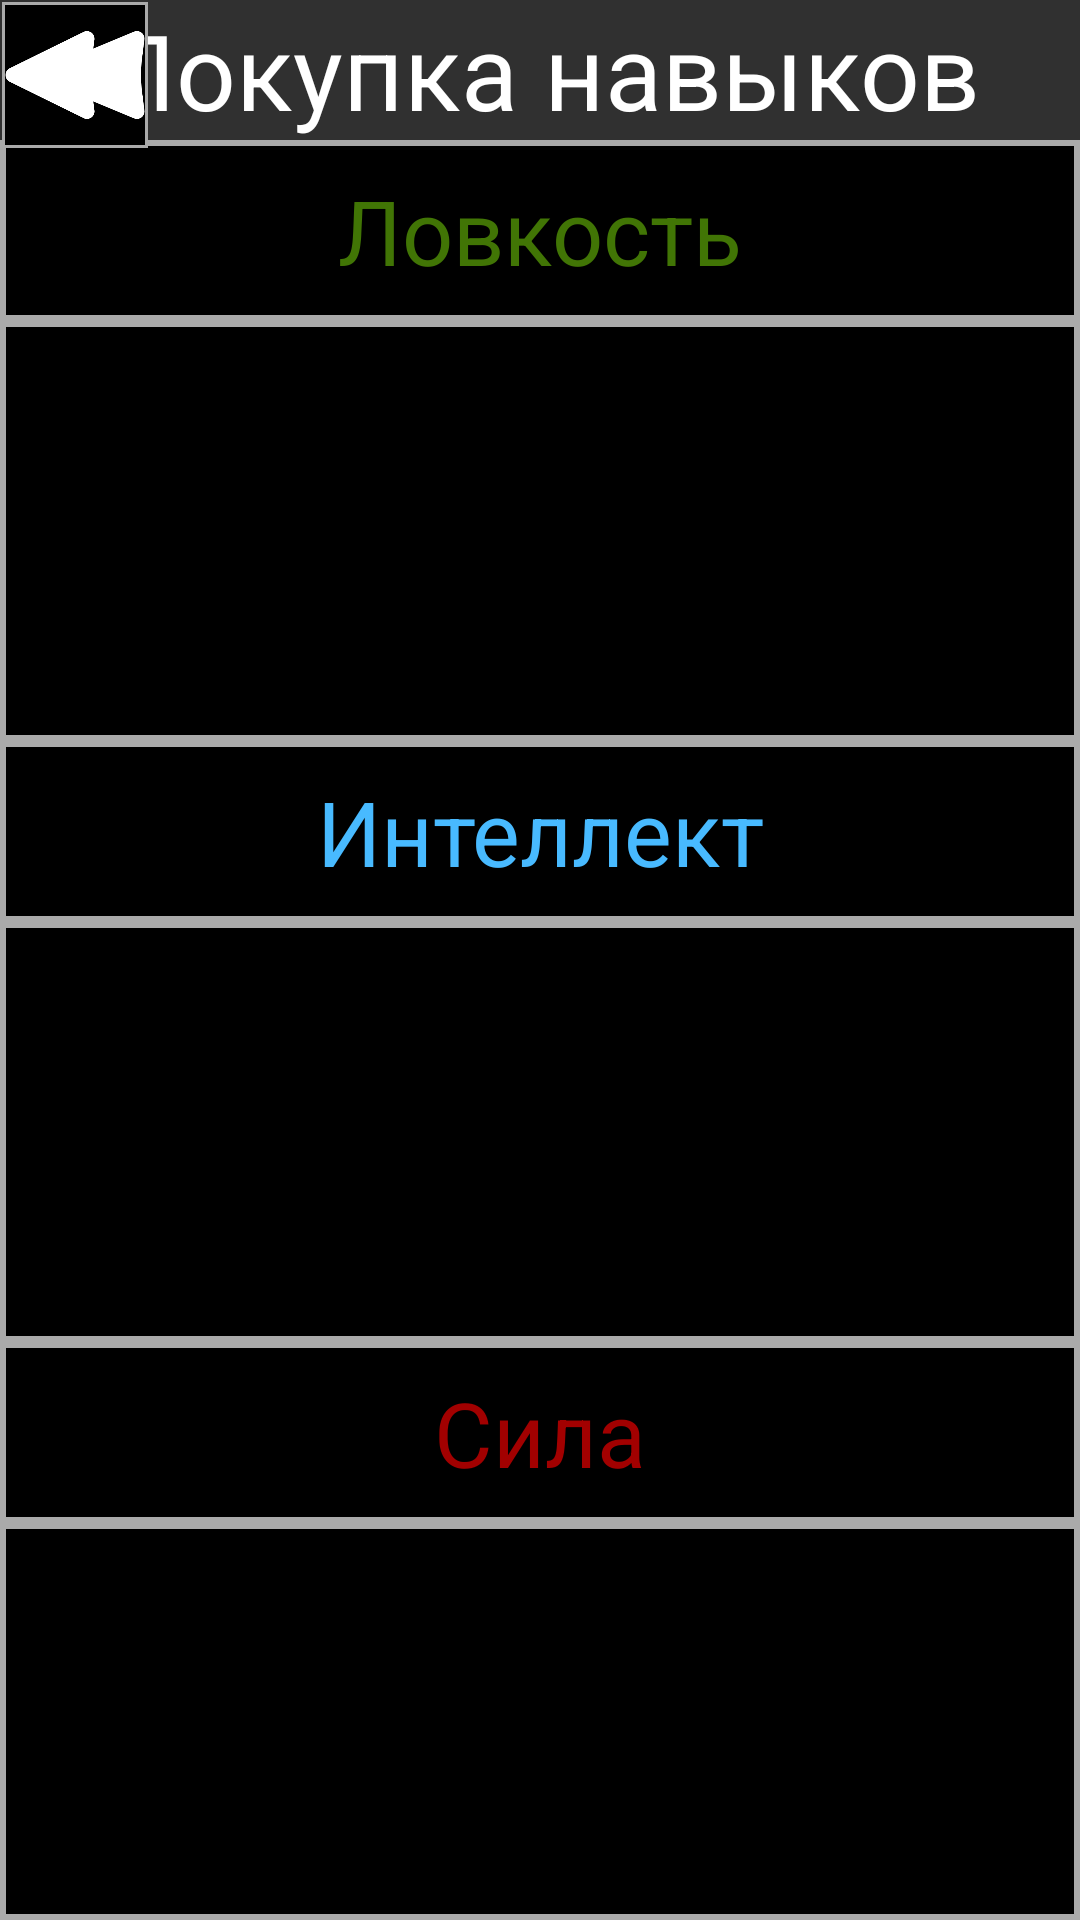

Here is an Android app screen rendered from its layout file. Give the layout XML and the strings, colors and styles it references.
<!-- AndroidManifest.xml: activity theme Theme.Design.NoActionBar -->
<!-- res/layout/activity_ability_shop.xml -->
<?xml version="1.0" encoding="utf-8"?>
<androidx.constraintlayout.widget.ConstraintLayout xmlns:android="http://schemas.android.com/apk/res/android"
    xmlns:app="http://schemas.android.com/apk/res-auto"
    xmlns:tools="http://schemas.android.com/tools"
    android:layout_width="match_parent"
    android:layout_height="match_parent"
    tools:context=".AbilityShopActivity"
    android:background="@drawable/background2">

    <LinearLayout
        android:layout_width="match_parent"
        android:layout_height="match_parent"
        android:orientation="vertical">

        <TextView
            android:id="@+id/textView16"
            android:layout_width="match_parent"
            android:layout_height="wrap_content"
            android:text="Покупка навыков"
            android:textAlignment="center"
            android:textColor="#FFFFFF"
            android:textSize="35sp" />

        <TextView
            android:id="@+id/textView15"
            android:layout_width="match_parent"
            android:layout_height="wrap_content"
            android:text="Ловкость"
            android:textAlignment="center"
            android:textColor="#417505"
            android:textSize="30sp"
            android:paddingTop="10dp"
            android:paddingBottom="10dp"
            android:background="@drawable/border"/>

        <LinearLayout
            android:layout_width="match_parent"
            android:layout_height="wrap_content"
            android:orientation="horizontal"
            android:paddingTop="10dp"
            android:paddingBottom="10dp"
            android:background="@drawable/border">

            <ImageView
                android:id="@+id/dexA1"
                android:layout_width="120dp"
                android:layout_height="120dp"
                android:layout_weight="1"
                tools:srcCompat="@tools:sample/avatars" />

            <ImageView
                android:id="@+id/dexA2"
                android:layout_width="120dp"
                android:layout_height="120dp"
                android:layout_weight="1"
                tools:srcCompat="@tools:sample/avatars" />

            <ImageView
                android:id="@+id/dexA3"
                android:layout_width="120dp"
                android:layout_height="120dp"
                android:layout_weight="1"
                tools:srcCompat="@tools:sample/avatars" />
        </LinearLayout>

        <TextView
            android:id="@+id/textView12"
            android:layout_width="match_parent"
            android:layout_height="wrap_content"
            android:background="@drawable/border"
            android:paddingTop="10dp"
            android:paddingBottom="10dp"
            android:text="Интеллект"
            android:textAlignment="center"
            android:textColor="#48BAFF"
            android:textSize="30sp" />

        <LinearLayout
            android:layout_width="match_parent"
            android:layout_height="wrap_content"
            android:orientation="horizontal"
            android:paddingTop="10dp"
            android:paddingBottom="10dp"
            android:background="@drawable/border">

            <ImageView
                android:id="@+id/intA1"
                android:layout_width="120dp"
                android:layout_height="120dp"
                android:layout_weight="1"
                tools:srcCompat="@tools:sample/avatars" />

            <ImageView
                android:id="@+id/intA2"
                android:layout_width="120dp"
                android:layout_height="120dp"
                android:layout_weight="1"
                tools:srcCompat="@tools:sample/avatars" />

            <ImageView
                android:id="@+id/intA3"
                android:layout_width="120dp"
                android:layout_height="120dp"
                android:layout_weight="1"
                tools:srcCompat="@tools:sample/avatars" />
        </LinearLayout>

        <TextView
            android:id="@+id/textView13"
            android:layout_width="match_parent"
            android:layout_height="wrap_content"
            android:paddingTop="10dp"
            android:paddingBottom="10dp"
            android:background="@drawable/border"
            android:text="Сила"
            android:textAlignment="center"
            android:textColor="#A20000"
            android:textSize="30sp" />

        <LinearLayout
            android:layout_width="match_parent"
            android:layout_height="wrap_content"
            android:orientation="horizontal"
            android:paddingTop="10dp"
            android:paddingBottom="10dp"
            android:background="@drawable/border">

            <ImageView
                android:id="@+id/strA1"
                android:layout_width="120dp"
                android:layout_height="120dp"
                android:layout_weight="1"
                tools:srcCompat="@tools:sample/avatars" />

            <ImageView
                android:id="@+id/strA2"
                android:layout_width="120dp"
                android:layout_height="120dp"
                android:layout_weight="1"
                tools:srcCompat="@tools:sample/avatars" />

            <ImageView
                android:id="@+id/strA3"
                android:layout_width="120dp"
                android:layout_height="120dp"
                android:layout_weight="1"
                tools:srcCompat="@tools:sample/avatars" />
        </LinearLayout>
    </LinearLayout>

    <ImageView
        android:id="@+id/abilityShopBack"
        android:layout_width="50dp"
        android:layout_height="50dp"
        app:layout_constraintStart_toStartOf="parent"
        app:layout_constraintTop_toTopOf="parent"
        app:srcCompat="@drawable/back" />

</androidx.constraintlayout.widget.ConstraintLayout>
<!-- resources referenced by this layout -->
<resources>
  <!-- drawable back: png bitmap (drawable, 16042 bytes) -->
  <!-- drawable border (drawable) -->
  <?xml version="1.0" encoding="utf-8"?>
  <shape xmlns:android="http://schemas.android.com/apk/res/android">
      <solid android:color="@android:color/black" />
      <stroke
          android:width="2dp"
          android:color="@color/border" />
  </shape>
  <color name="border">#FFAAAAAA</color>
</resources>
